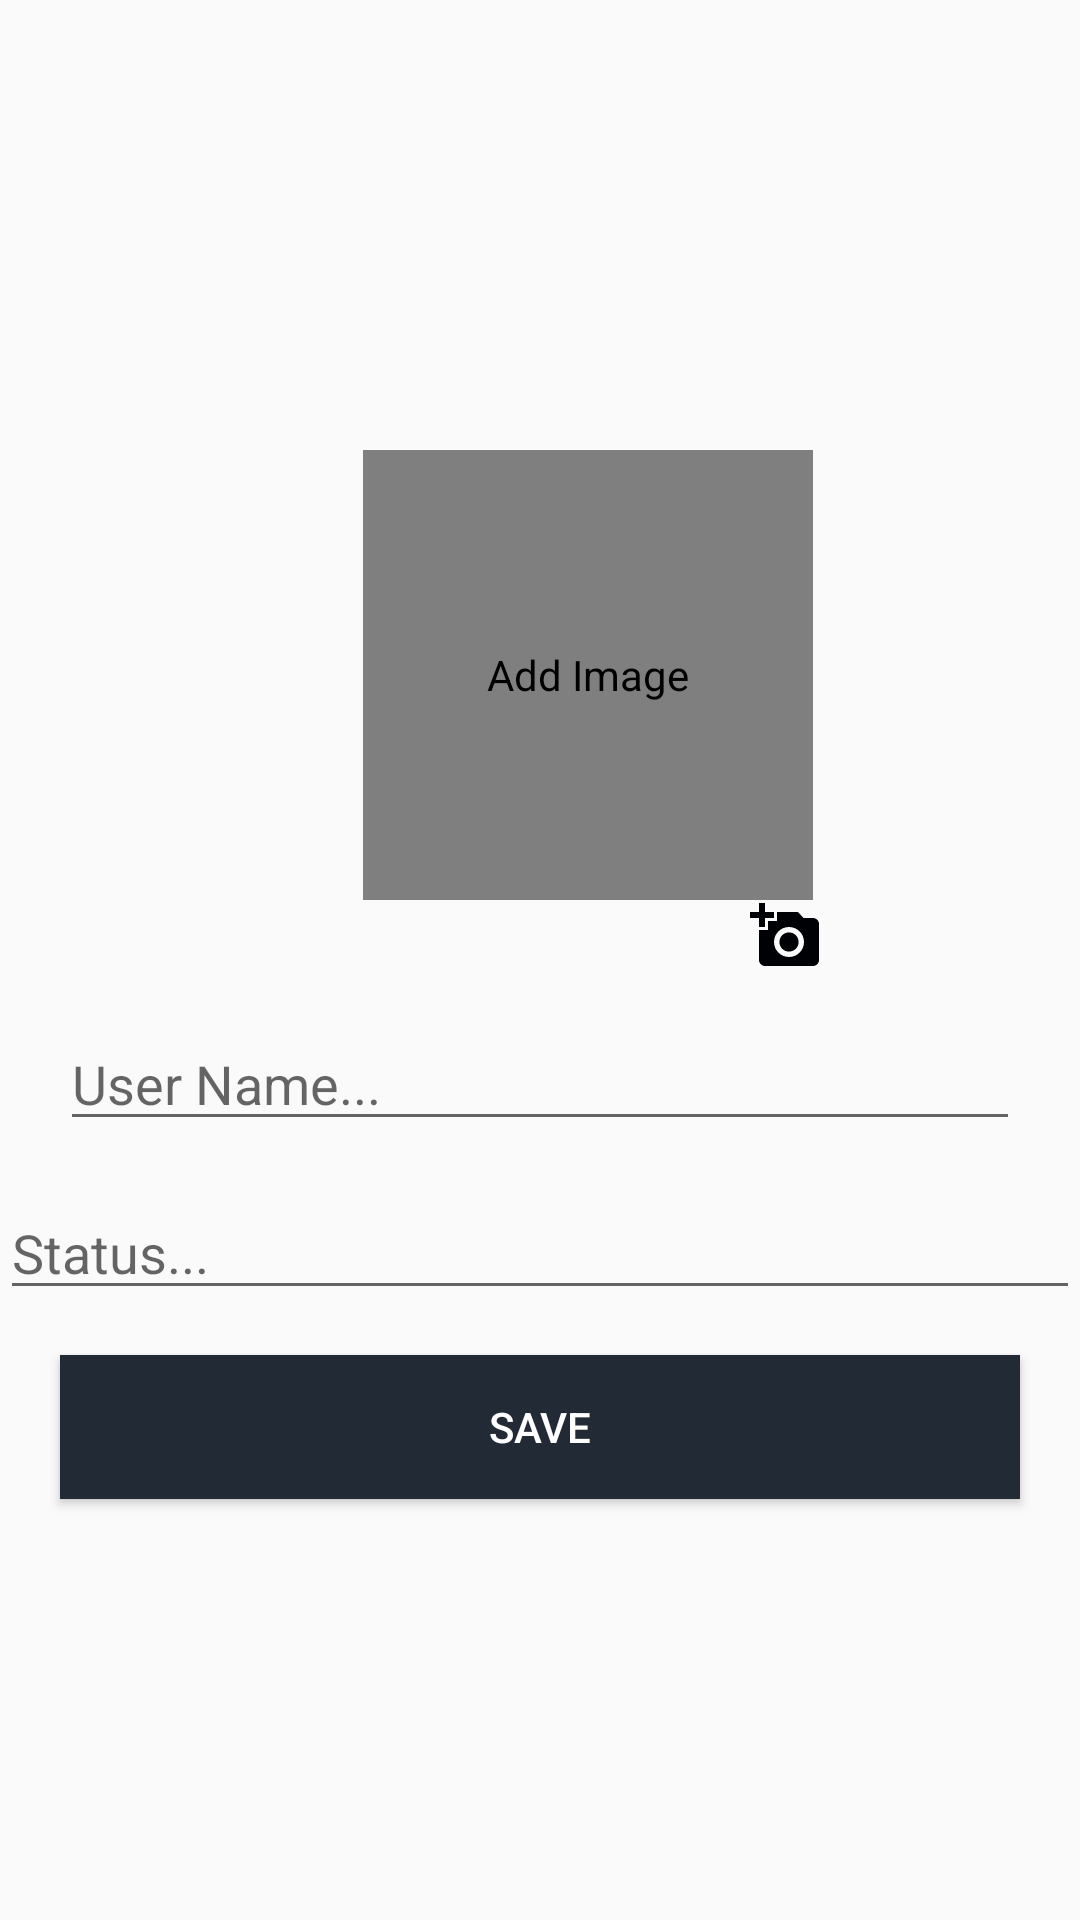

Here is an Android app screen rendered from its layout file. Give the layout XML and the strings, colors and styles it references.
<!-- AndroidManifest.xml: application theme AppTheme -->
<!-- res/layout/activity_profile.xml -->
<?xml version="1.0" encoding="utf-8"?>
<LinearLayout xmlns:android="http://schemas.android.com/apk/res/android"
    xmlns:app="http://schemas.android.com/apk/res-auto"
    xmlns:tools="http://schemas.android.com/tools"
    android:layout_width="match_parent"
    android:layout_height="match_parent"
    android:orientation="vertical"
    tools:context=".ProfileActivity">

    <de.hdodenhof.circleimageview.CircleImageView
        android:id="@+id/profileImage"
        android:layout_width="150dp"
        android:layout_height="150dp"
        android:layout_marginStart="16dp"
        android:layout_marginLeft="16dp"
        android:layout_marginTop="150dp"
        android:layout_gravity="center"
        android:contentDescription="Add Image"
        android:onClick="onClickImage"
        android:src="@drawable/profile_image"/>

    <ImageView
        android:layout_width="wrap_content"
        android:layout_height="wrap_content"
        android:src="@drawable/ic_add_a_photo"
        android:layout_marginLeft="250dp"/>

    <EditText
        android:id="@+id/nameEditText"
        android:layout_width="match_parent"
        android:layout_height="wrap_content"
        android:layout_marginLeft="20dp"
        android:layout_marginRight="20dp"
        android:layout_marginTop="15dp"
        android:hint="User Name..."
        android:inputType="textCapWords" />

    <EditText
        android:id="@+id/statusEditText"
        android:layout_width="match_parent"
        android:layout_height="wrap_content"
        android:layout_marginTop="15dp"
        android:layout_marginRight="@dimen/margin_20_dp"
        android:layout_marginLeft="@dimen/margin_20_dp"
        android:hint="Status..."
        android:inputType="textCapWords" />

    <Button
        android:id="@+id/button"
        android:layout_width="match_parent"
        android:layout_height="wrap_content"
        android:layout_marginStart="20dp"
        android:layout_marginEnd="20dp"
        android:layout_marginTop="15dp"
        android:onClick="onSaveName"
        android:background="@color/colorPrimary"
        android:textColor="@android:color/white"
        android:text="Save" />
</LinearLayout>
<!-- resources referenced by this layout -->
<resources>
  <color name="colorPrimary">#222A35</color>
  <!-- drawable ic_add_a_photo (drawable) -->
  <vector android:height="24dp" android:tint="#000104"
      android:viewportHeight="24.0" android:viewportWidth="24.0"
      android:width="24dp" xmlns:android="http://schemas.android.com/apk/res/android">
      <path android:fillColor="#FF000000" android:pathData="M3,4L3,1h2v3h3v2L5,6v3L3,9L3,6L0,6L0,4h3zM6,10L6,7h3L9,4h7l1.83,2L21,6c1.1,0 2,0.9 2,2v12c0,1.1 -0.9,2 -2,2L5,22c-1.1,0 -2,-0.9 -2,-2L3,10h3zM13,19c2.76,0 5,-2.24 5,-5s-2.24,-5 -5,-5 -5,2.24 -5,5 2.24,5 5,5zM9.8,14c0,1.77 1.43,3.2 3.2,3.2s3.2,-1.43 3.2,-3.2 -1.43,-3.2 -3.2,-3.2 -3.2,1.43 -3.2,3.2z"/>
  </vector>
  <style name="AppTheme" parent="Theme.AppCompat.Light.DarkActionBar">
          
          <item name="colorPrimary">@color/colorPrimary</item>
          <item name="colorPrimaryDark">@color/colorPrimaryDark</item>
          <item name="colorAccent">@color/colorAccent</item>
      </style>
  <color name="colorPrimaryDark">#222A35</color>
  <color name="colorAccent">#222A35</color>
</resources>
